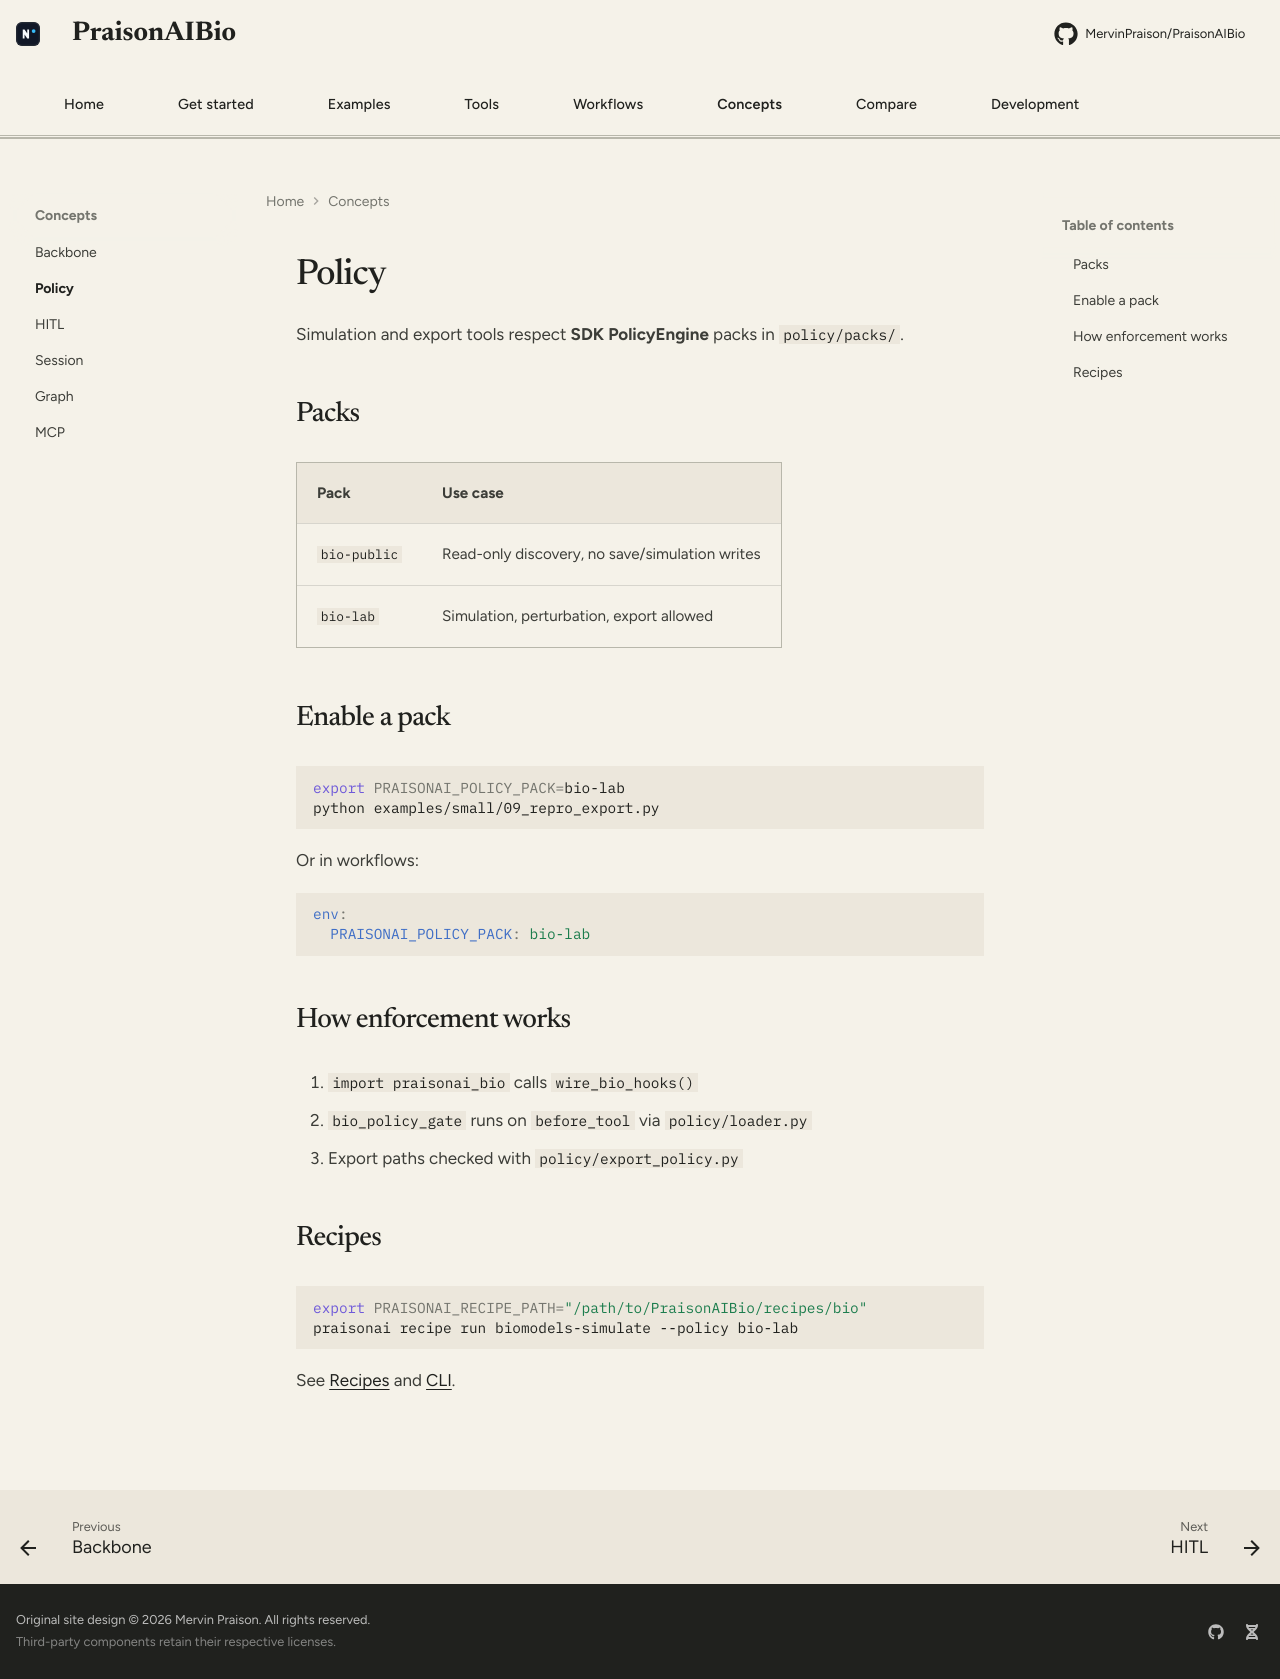

repository: MervinPraison/PraisonAIBio · page: concepts/policy/index.html · generator: mkdocs

# Policy

Simulation and export tools respect **SDK PolicyEngine** packs in `policy/packs/`.

## Packs

| Pack | Use case |
|------|----------|
| `bio-public` | Read-only discovery, no save/simulation writes |
| `bio-lab` | Simulation, perturbation, export allowed |

## Enable a pack

```bash
export PRAISONAI_POLICY_PACK=bio-lab
python examples/small/09_repro_export.py
```

Or in workflows:

```yaml
env:
  PRAISONAI_POLICY_PACK: bio-lab
```

## How enforcement works

1. `import praisonai_bio` calls `wire_bio_hooks()`
2. `bio_policy_gate` runs on `before_tool` via `policy/loader.py`
3. Export paths checked with `policy/export_policy.py`

## Recipes

```bash
export PRAISONAI_RECIPE_PATH="/path/to/PraisonAIBio/recipes/bio"
praisonai recipe run biomodels-simulate --policy bio-lab
```

See [Recipes](../recipes.md) and [CLI](../cli.md).
